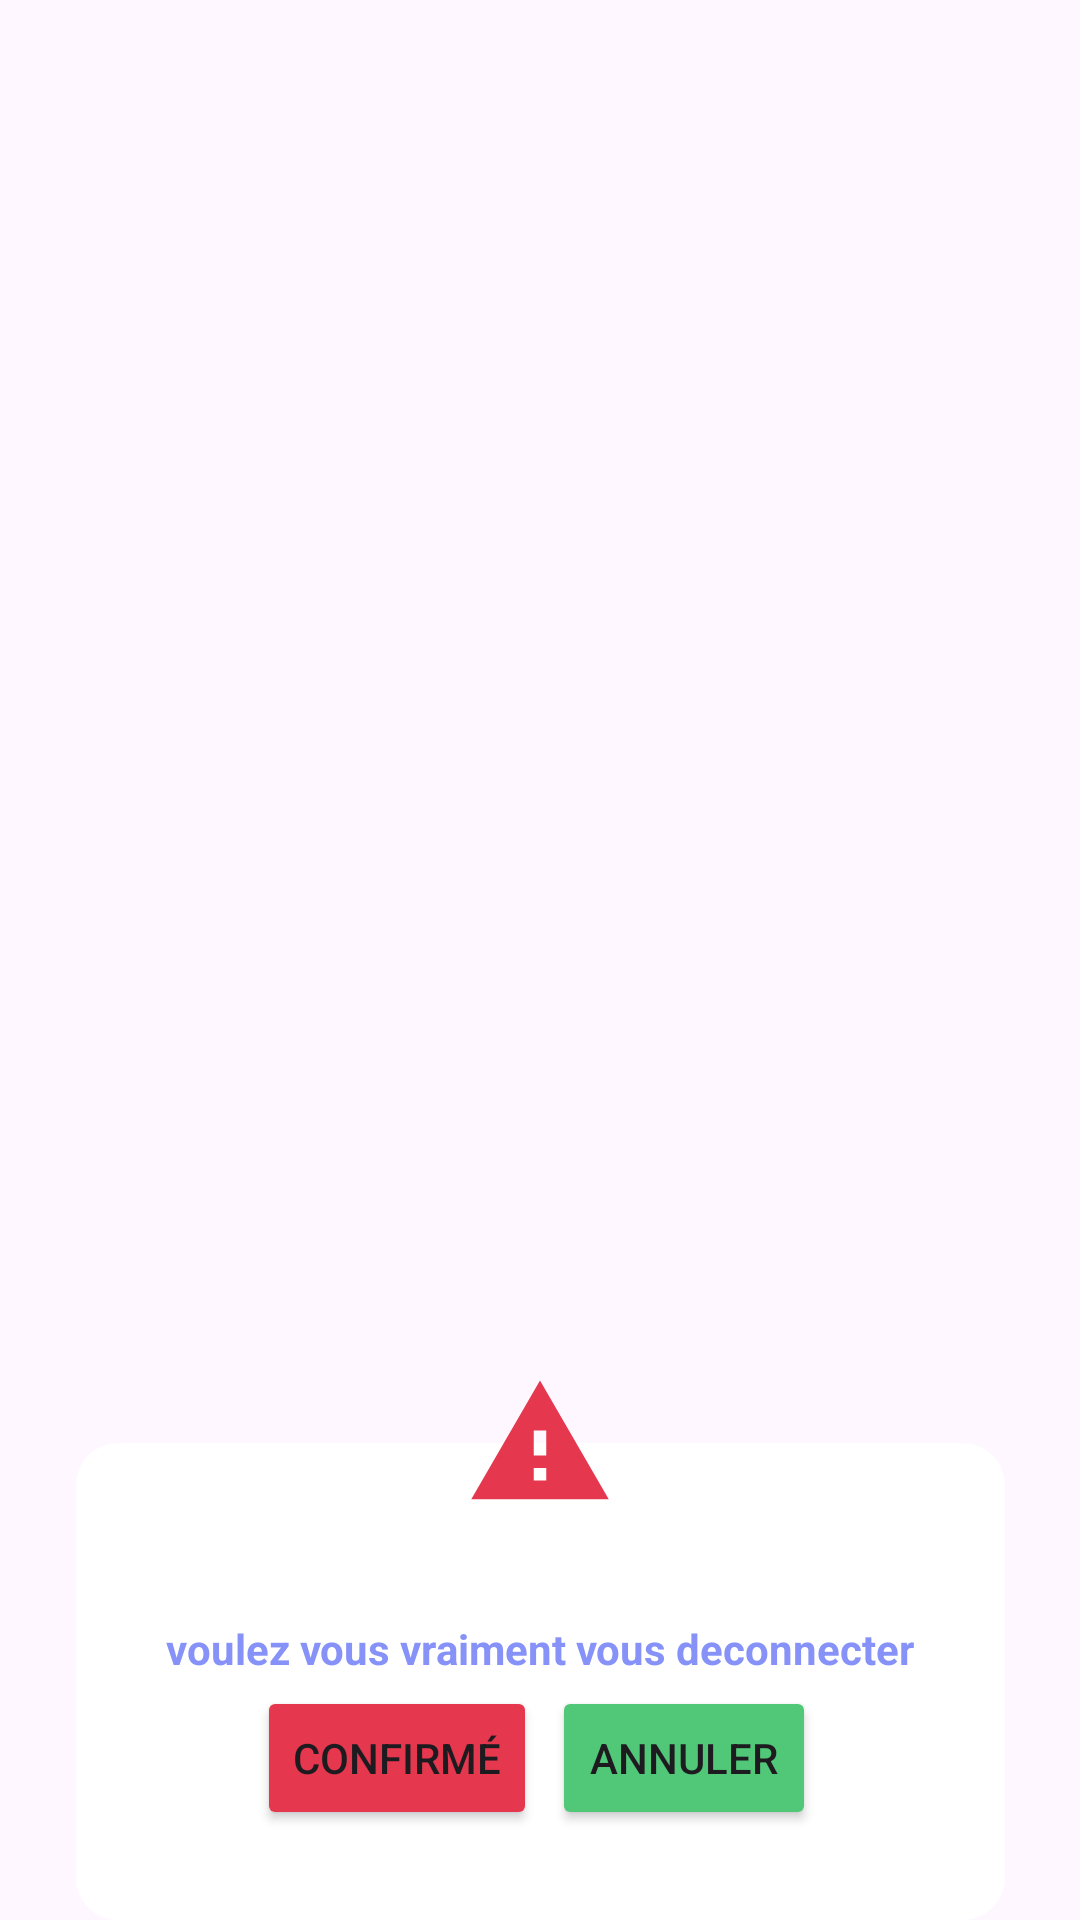

Android layout source for this screen:
<!-- AndroidManifest.xml: application theme Theme.MyApplication -->
<!-- res/layout/dialog_confirmation.xml -->
<?xml version="1.0" encoding="utf-8"?>
<androidx.constraintlayout.widget.ConstraintLayout
    xmlns:android="http://schemas.android.com/apk/res/android"
    xmlns:app="http://schemas.android.com/apk/res-auto"
    android:id="@+id/dialog_confirmation"
    android:layout_width="wrap_content"
    android:layout_height="wrap_content"
    android:layout_margin="20dp">
    <androidx.constraintlayout.widget.ConstraintLayout
        android:id="@+id/layput_trajet_dialog"
        android:layout_width="wrap_content"
        android:layout_height="wrap_content"
        android:padding="30dp"
        android:background="@drawable/cunstum_bkg"
        app:layout_constraintStart_toStartOf="parent"
        app:layout_constraintEnd_toEndOf="parent"
        app:layout_constraintBottom_toBottomOf="parent"
        >

        <TextView
            android:id="@+id/date"
            android:layout_width="match_parent"
            android:layout_height="wrap_content"
            android:layout_alignParentTop="true"
            android:layout_centerHorizontal="true"
            android:gravity="center"
            android:text="voulez vous vraiment vous deconnecter"
            android:textColor="@color/lavender"
            android:textSize="14sp"
            android:textStyle="bold"
            app:layout_constraintEnd_toEndOf="parent"
            app:layout_constraintStart_toStartOf="parent"
            app:layout_constraintTop_toBottomOf="@+id/okok" />
        <TextView
            android:layout_width="match_parent"
            android:layout_height="wrap_content"
            android:id="@+id/okok"
            android:text=""
            android:textColor="@color/black"
            android:padding="5dp"
            android:gravity="center_horizontal"
            android:textStyle="bold"
            app:layout_constraintBottom_toTopOf="@+id/date"
            app:layout_constraintTop_toBottomOf="@+id/choixBtn"/>
        <LinearLayout
            android:layout_width="wrap_content"
            android:layout_height="wrap_content"
            android:orientation="horizontal"
            android:id="@+id/choixBtn"
            app:layout_constraintStart_toStartOf="parent"
            app:layout_constraintEnd_toEndOf="parent"
            app:layout_constraintTop_toBottomOf="@+id/okok">
            <Button
                android:layout_width="wrap_content"
                android:layout_height="wrap_content"
                android:id="@+id/confirmerBtn"
                android:text="confirmé"
                android:textSize="14sp"
                app:cornerRadius="12dp"
                android:layout_marginTop="22dp"
                android:layout_marginStart="1dp"
                android:layout_marginEnd="4dp"
                android:backgroundTint="@color/warning"/>

            <Button
                android:id="@+id/annulerBtn"
                android:layout_width="wrap_content"
                android:layout_height="wrap_content"
                android:text="annuler"
                android:textSize="14sp"
                app:cornerRadius="12dp"
                android:layout_marginTop="22dp"
                android:layout_marginStart="1dp"
                android:layout_marginEnd="4dp"
                android:backgroundTint="@color/green"/>
        </LinearLayout>

    </androidx.constraintlayout.widget.ConstraintLayout>

    <ImageView
        android:layout_width="50dp"
        android:layout_height="50dp"
        android:id="@+id/iconOkOk"
        android:src="@drawable/baseline_warning"
        android:layout_marginStart="40dp"
        android:layout_marginEnd="40dp"
        app:layout_constraintStart_toStartOf="parent"
        app:layout_constraintEnd_toEndOf="parent"
        app:layout_constraintTop_toTopOf="@+id/layput_trajet_dialog"
        app:layout_constraintBottom_toTopOf="@+id/layput_trajet_dialog"/>
</androidx.constraintlayout.widget.ConstraintLayout>
<!-- resources referenced by this layout -->
<resources>
  <color name="black">#FF000000</color>
  <color name="green">#50c878</color>
  <color name="lavender">#8692f7</color>
  <color name="warning">#E5374D</color>
  <!-- drawable baseline_warning (drawable) -->
  <vector android:height="24dp" android:tint="#E5374D"
      android:viewportHeight="24" android:viewportWidth="24"
      android:width="24dp" xmlns:android="http://schemas.android.com/apk/res/android">
      <path android:fillColor="@android:color/white" android:pathData="M1,21h22L12,2 1,21zM13,18h-2v-2h2v2zM13,14h-2v-4h2v4z"/>
  </vector>
  <!-- drawable cunstum_bkg (drawable) -->
  <?xml version="1.0" encoding="utf-8"?>
  <shape
      xmlns:android="http://schemas.android.com/apk/res/android"
      android:shape="rectangle">
  
      <solid
          android:color="@color/white"
          />
      <corners
          android:radius="14dp"/>
  </shape>
  <style name="Theme.MyApplication" parent="Base.Theme.MyApplication" />
  <color name="white">#FFFFFFFF</color>
  <style name="Base.Theme.MyApplication" parent="Theme.Material3.DayNight.NoActionBar">
          
          
          
          <item name="colorPrimary">@color/lavender</item>
          <item name="colorPrimaryVariant">@color/lavender</item>
          <item name="colorOnPrimary">@color/white</item>
          
          <item name="colorSecondary">@color/teal_200</item>
          <item name="colorSecondaryVariant">@color/teal_700</item>
          <item name="colorOnSecondary">@color/black</item>
          
          <item name="android:statusBarColor">?attr/colorPrimaryVariant</item>
          
      </style>
  <color name="teal_200">#FF03DAC5</color>
  <color name="teal_700">#FF018786</color>
</resources>
